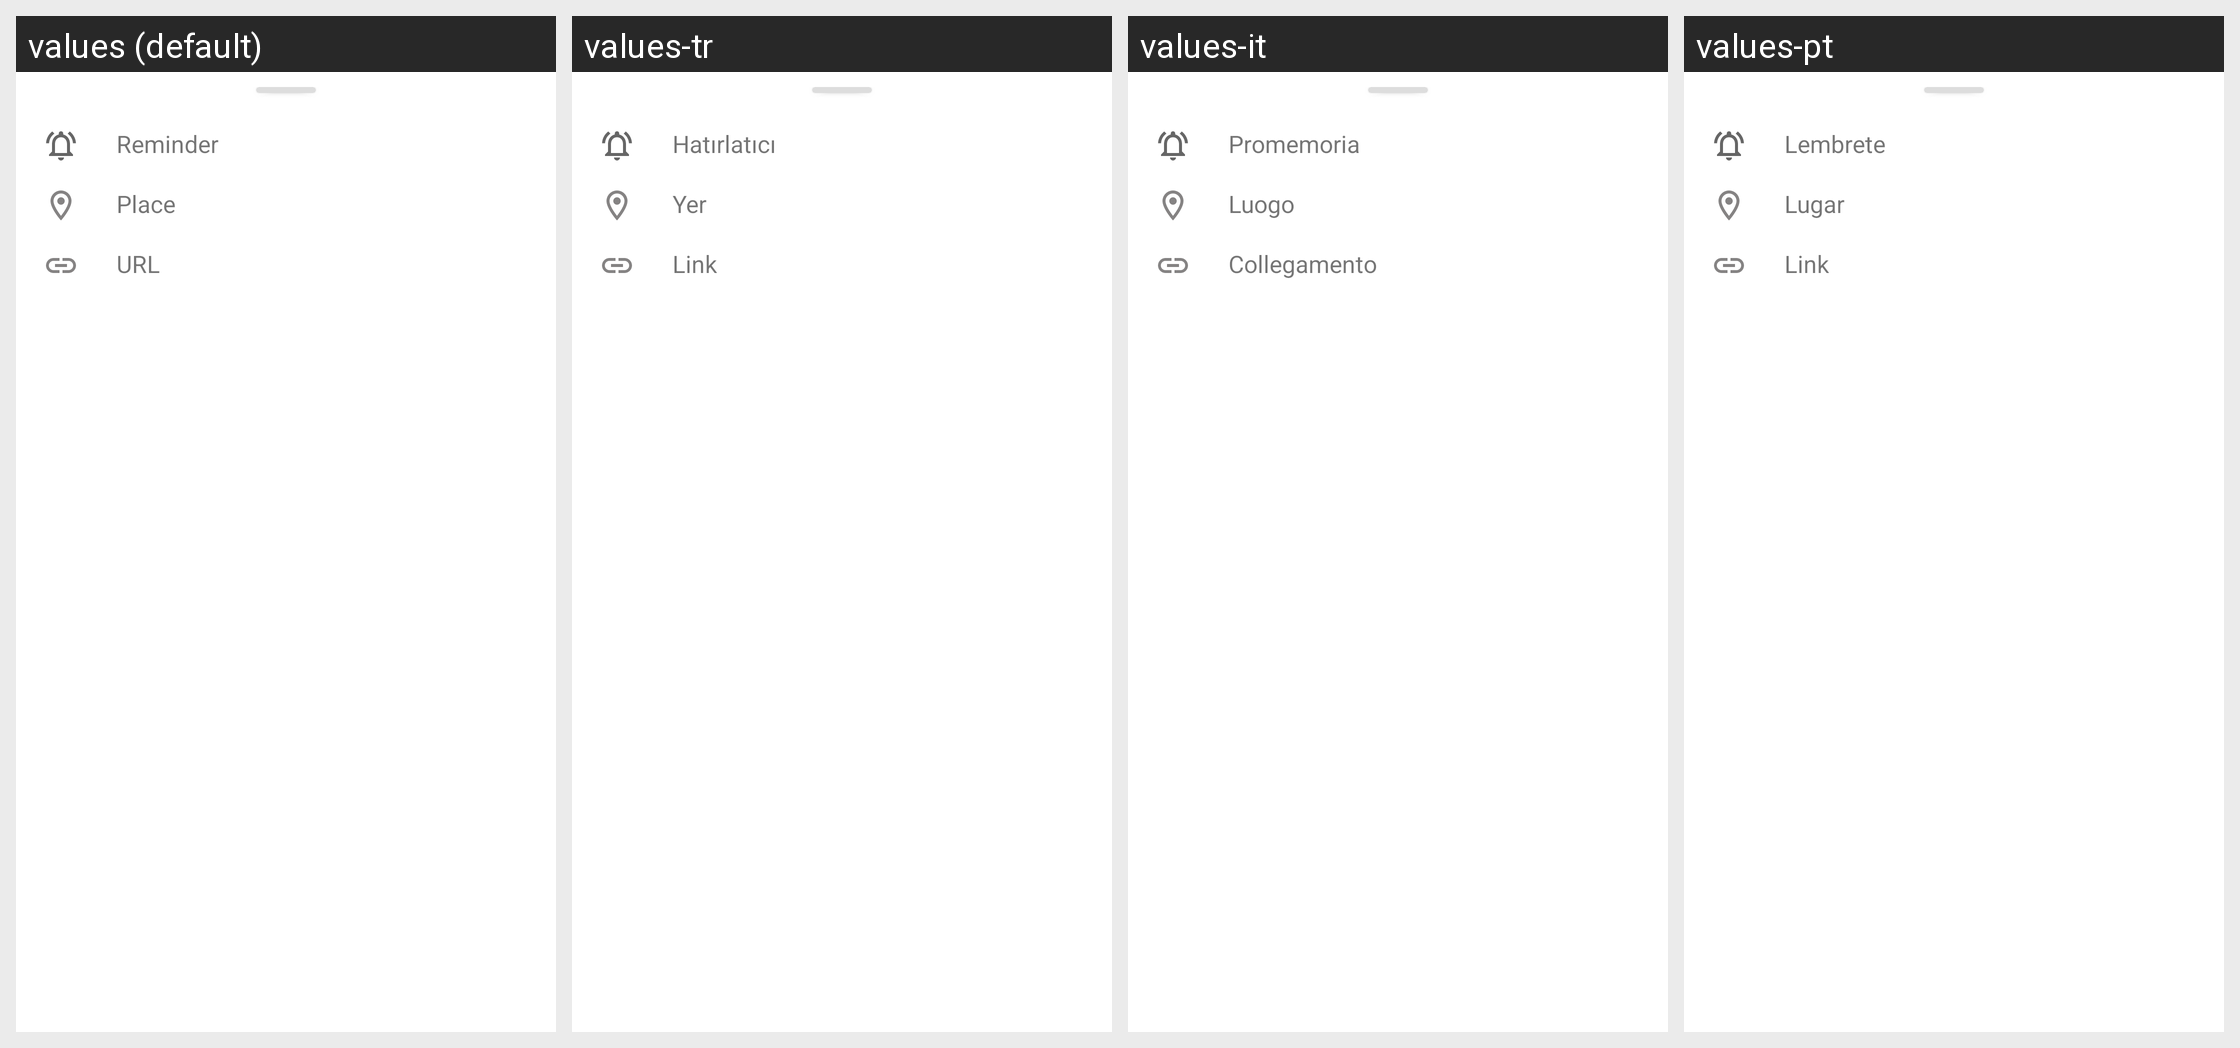

Translations of the strings shown on this Android screen, per locale in the grid:
Android screen res/layout/add_features_dialog.xml rendered under 4 locales, left to right: values (default), values-tr, values-it, values-pt. Device: Nexus 5 (rendered at 1080×1920; each locale shown at half size, 540×960, under a caption strip naming it); theme Theme.Notefy.
Other locales in the repository, not shown: values-bn, values-es, values-fr, values-hi, values-in, values-ja, values-mr, values-ru, values-ta, values-te, values-zh.
Strings drawn on this screen, with the default value and each locale's value (text and hints the layout hard-codes, and strings that could not be matched under every locale, appear in the picture but are not listed):

reminder
  values: Reminder
  values-tr: Hatırlatıcı
  values-it: Promemoria
  values-pt: Lembrete

place
  values: Place
  values-tr: Yer
  values-it: Luogo
  values-pt: Lugar

url
  values: URL
  values-tr: Link
  values-it: Collegamento
  values-pt: Link
